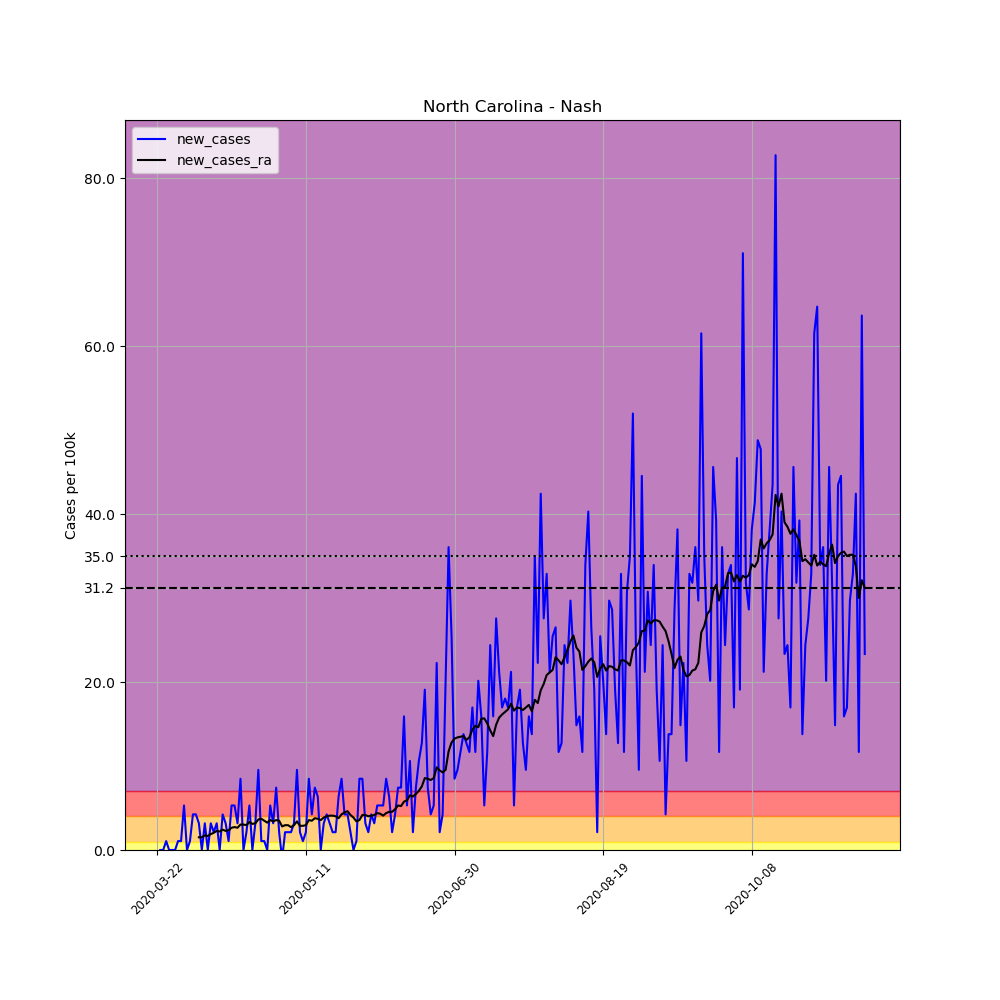

The table this chart was drawn from, first rows:
, date, county, state, fips, cases, deaths, COUNTY, STNAME, CTYNAME, POPESTIMATE2019, per_100k, new_cases, new_cases_ra
265355, 2020-03-22, Nash, North Carolina, 37127, 1, 0, 127, North Carolina, Nash, 94298, 1.06, , 
265356, 2020-03-23, Nash, North Carolina, 37127, 1, 0, 127, North Carolina, Nash, 94298, 1.06, 0.0, 
265357, 2020-03-24, Nash, North Carolina, 37127, 1, 0, 127, North Carolina, Nash, 94298, 1.06, 0.0, 
265358, 2020-03-25, Nash, North Carolina, 37127, 2, 0, 127, North Carolina, Nash, 94298, 2.121, 1.06, 
265359, 2020-03-26, Nash, North Carolina, 37127, 2, 0, 127, North Carolina, Nash, 94298, 2.121, 0.0, 
265360, 2020-03-27, Nash, North Carolina, 37127, 2, 0, 127, North Carolina, Nash, 94298, 2.121, 0.0, 
265361, 2020-03-28, Nash, North Carolina, 37127, 2, 0, 127, North Carolina, Nash, 94298, 2.121, 0.0, 
265362, 2020-03-29, Nash, North Carolina, 37127, 3, 0, 127, North Carolina, Nash, 94298, 3.181, 1.06, 
265363, 2020-03-30, Nash, North Carolina, 37127, 4, 0, 127, North Carolina, Nash, 94298, 4.242, 1.06, 
265364, 2020-03-31, Nash, North Carolina, 37127, 9, 0, 127, North Carolina, Nash, 94298, 9.544, 5.302, 
265365, 2020-04-01, Nash, North Carolina, 37127, 9, 0, 127, North Carolina, Nash, 94298, 9.544, 0.0, 
265366, 2020-04-02, Nash, North Carolina, 37127, 10, 0, 127, North Carolina, Nash, 94298, 10.6, 1.06, 
265367, 2020-04-03, Nash, North Carolina, 37127, 14, 0, 127, North Carolina, Nash, 94298, 14.85, 4.242, 
265368, 2020-04-04, Nash, North Carolina, 37127, 18, 0, 127, North Carolina, Nash, 94298, 19.09, 4.242, 
265369, 2020-04-05, Nash, North Carolina, 37127, 21, 0, 127, North Carolina, Nash, 94298, 22.27, 3.181, 1.515
265370, 2020-04-06, Nash, North Carolina, 37127, 21, 0, 127, North Carolina, Nash, 94298, 22.27, 0.0, 1.515
265371, 2020-04-07, Nash, North Carolina, 37127, 24, 0, 127, North Carolina, Nash, 94298, 25.45, 3.181, 1.742
265372, 2020-04-08, Nash, North Carolina, 37127, 24, 1, 127, North Carolina, Nash, 94298, 25.45, 0.0, 1.666
265373, 2020-04-09, Nash, North Carolina, 37127, 27, 1, 127, North Carolina, Nash, 94298, 28.63, 3.181, 1.894
265374, 2020-04-10, Nash, North Carolina, 37127, 29, 1, 127, North Carolina, Nash, 94298, 30.75, 2.121, 2.045
265375, 2020-04-11, Nash, North Carolina, 37127, 32, 1, 127, North Carolina, Nash, 94298, 33.93, 3.181, 2.272
265376, 2020-04-12, Nash, North Carolina, 37127, 32, 1, 127, North Carolina, Nash, 94298, 33.93, 0.0, 2.197
265377, 2020-04-13, Nash, North Carolina, 37127, 36, 1, 127, North Carolina, Nash, 94298, 38.18, 4.242, 2.424
265378, 2020-04-14, Nash, North Carolina, 37127, 39, 1, 127, North Carolina, Nash, 94298, 41.36, 3.181, 2.272
265379, 2020-04-15, Nash, North Carolina, 37127, 40, 1, 127, North Carolina, Nash, 94298, 42.42, 1.06, 2.348
265380, 2020-04-16, Nash, North Carolina, 37127, 45, 1, 127, North Carolina, Nash, 94298, 47.72, 5.302, 2.651
265381, 2020-04-17, Nash, North Carolina, 37127, 50, 1, 127, North Carolina, Nash, 94298, 53.02, 5.302, 2.727
265382, 2020-04-18, Nash, North Carolina, 37127, 53, 1, 127, North Carolina, Nash, 94298, 56.2, 3.181, 2.651
265383, 2020-04-19, Nash, North Carolina, 37127, 61, 1, 127, North Carolina, Nash, 94298, 64.69, 8.484, 3.03
265384, 2020-04-20, Nash, North Carolina, 37127, 61, 1, 127, North Carolina, Nash, 94298, 64.69, 0.0, 3.03
265385, 2020-04-21, Nash, North Carolina, 37127, 63, 1, 127, North Carolina, Nash, 94298, 66.81, 2.121, 2.954
265386, 2020-04-22, Nash, North Carolina, 37127, 68, 1, 127, North Carolina, Nash, 94298, 72.11, 5.302, 3.333
265387, 2020-04-23, Nash, North Carolina, 37127, 68, 1, 127, North Carolina, Nash, 94298, 72.11, 0.0, 3.106
265388, 2020-04-24, Nash, North Carolina, 37127, 71, 1, 127, North Carolina, Nash, 94298, 75.29, 3.181, 3.181
265389, 2020-04-25, Nash, North Carolina, 37127, 80, 1, 127, North Carolina, Nash, 94298, 84.84, 9.544, 3.636
265390, 2020-04-26, Nash, North Carolina, 37127, 81, 1, 127, North Carolina, Nash, 94298, 85.9, 1.06, 3.712
265391, 2020-04-27, Nash, North Carolina, 37127, 82, 3, 127, North Carolina, Nash, 94298, 86.96, 1.06, 3.484
265392, 2020-04-28, Nash, North Carolina, 37127, 82, 3, 127, North Carolina, Nash, 94298, 86.96, 0.0, 3.257
265393, 2020-04-29, Nash, North Carolina, 37127, 87, 3, 127, North Carolina, Nash, 94298, 92.26, 5.302, 3.56
265394, 2020-04-30, Nash, North Carolina, 37127, 90, 3, 127, North Carolina, Nash, 94298, 95.44, 3.181, 3.409
265395, 2020-05-01, Nash, North Carolina, 37127, 97, 3, 127, North Carolina, Nash, 94298, 102.9, 7.423, 3.56
265396, 2020-05-02, Nash, North Carolina, 37127, 99, 3, 127, North Carolina, Nash, 94298, 105, 2.121, 3.484
265397, 2020-05-03, Nash, North Carolina, 37127, 98, 3, 127, North Carolina, Nash, 94298, 103.9, -1.06, 2.803
265398, 2020-05-04, Nash, North Carolina, 37127, 100, 3, 127, North Carolina, Nash, 94298, 106, 2.121, 2.954
265399, 2020-05-05, Nash, North Carolina, 37127, 102, 3, 127, North Carolina, Nash, 94298, 108.2, 2.121, 2.954
265400, 2020-05-06, Nash, North Carolina, 37127, 104, 3, 127, North Carolina, Nash, 94298, 110.3, 2.121, 2.727
265401, 2020-05-07, Nash, North Carolina, 37127, 107, 3, 127, North Carolina, Nash, 94298, 113.5, 3.181, 2.954
265402, 2020-05-08, Nash, North Carolina, 37127, 116, 3, 127, North Carolina, Nash, 94298, 123, 9.544, 3.409
265403, 2020-05-09, Nash, North Carolina, 37127, 118, 3, 127, North Carolina, Nash, 94298, 125.1, 2.121, 2.878
265404, 2020-05-10, Nash, North Carolina, 37127, 119, 3, 127, North Carolina, Nash, 94298, 126.2, 1.06, 2.878
265405, 2020-05-11, Nash, North Carolina, 37127, 121, 3, 127, North Carolina, Nash, 94298, 128.3, 2.121, 2.954
265406, 2020-05-12, Nash, North Carolina, 37127, 129, 3, 127, North Carolina, Nash, 94298, 136.8, 8.484, 3.56
265407, 2020-05-13, Nash, North Carolina, 37127, 133, 3, 127, North Carolina, Nash, 94298, 141, 4.242, 3.484
265408, 2020-05-14, Nash, North Carolina, 37127, 140, 3, 127, North Carolina, Nash, 94298, 148.5, 7.423, 3.787
265409, 2020-05-15, Nash, North Carolina, 37127, 146, 3, 127, North Carolina, Nash, 94298, 154.8, 6.363, 3.712
265410, 2020-05-16, Nash, North Carolina, 37127, 146, 3, 127, North Carolina, Nash, 94298, 154.8, 0.0, 3.56
265411, 2020-05-17, Nash, North Carolina, 37127, 149, 3, 127, North Carolina, Nash, 94298, 158, 3.181, 3.863
265412, 2020-05-18, Nash, North Carolina, 37127, 153, 3, 127, North Carolina, Nash, 94298, 162.3, 4.242, 4.015
265413, 2020-05-19, Nash, North Carolina, 37127, 156, 3, 127, North Carolina, Nash, 94298, 165.4, 3.181, 4.09
265414, 2020-05-20, Nash, North Carolina, 37127, 158, 3, 127, North Carolina, Nash, 94298, 167.6, 2.121, 4.09
... 179 more rows
